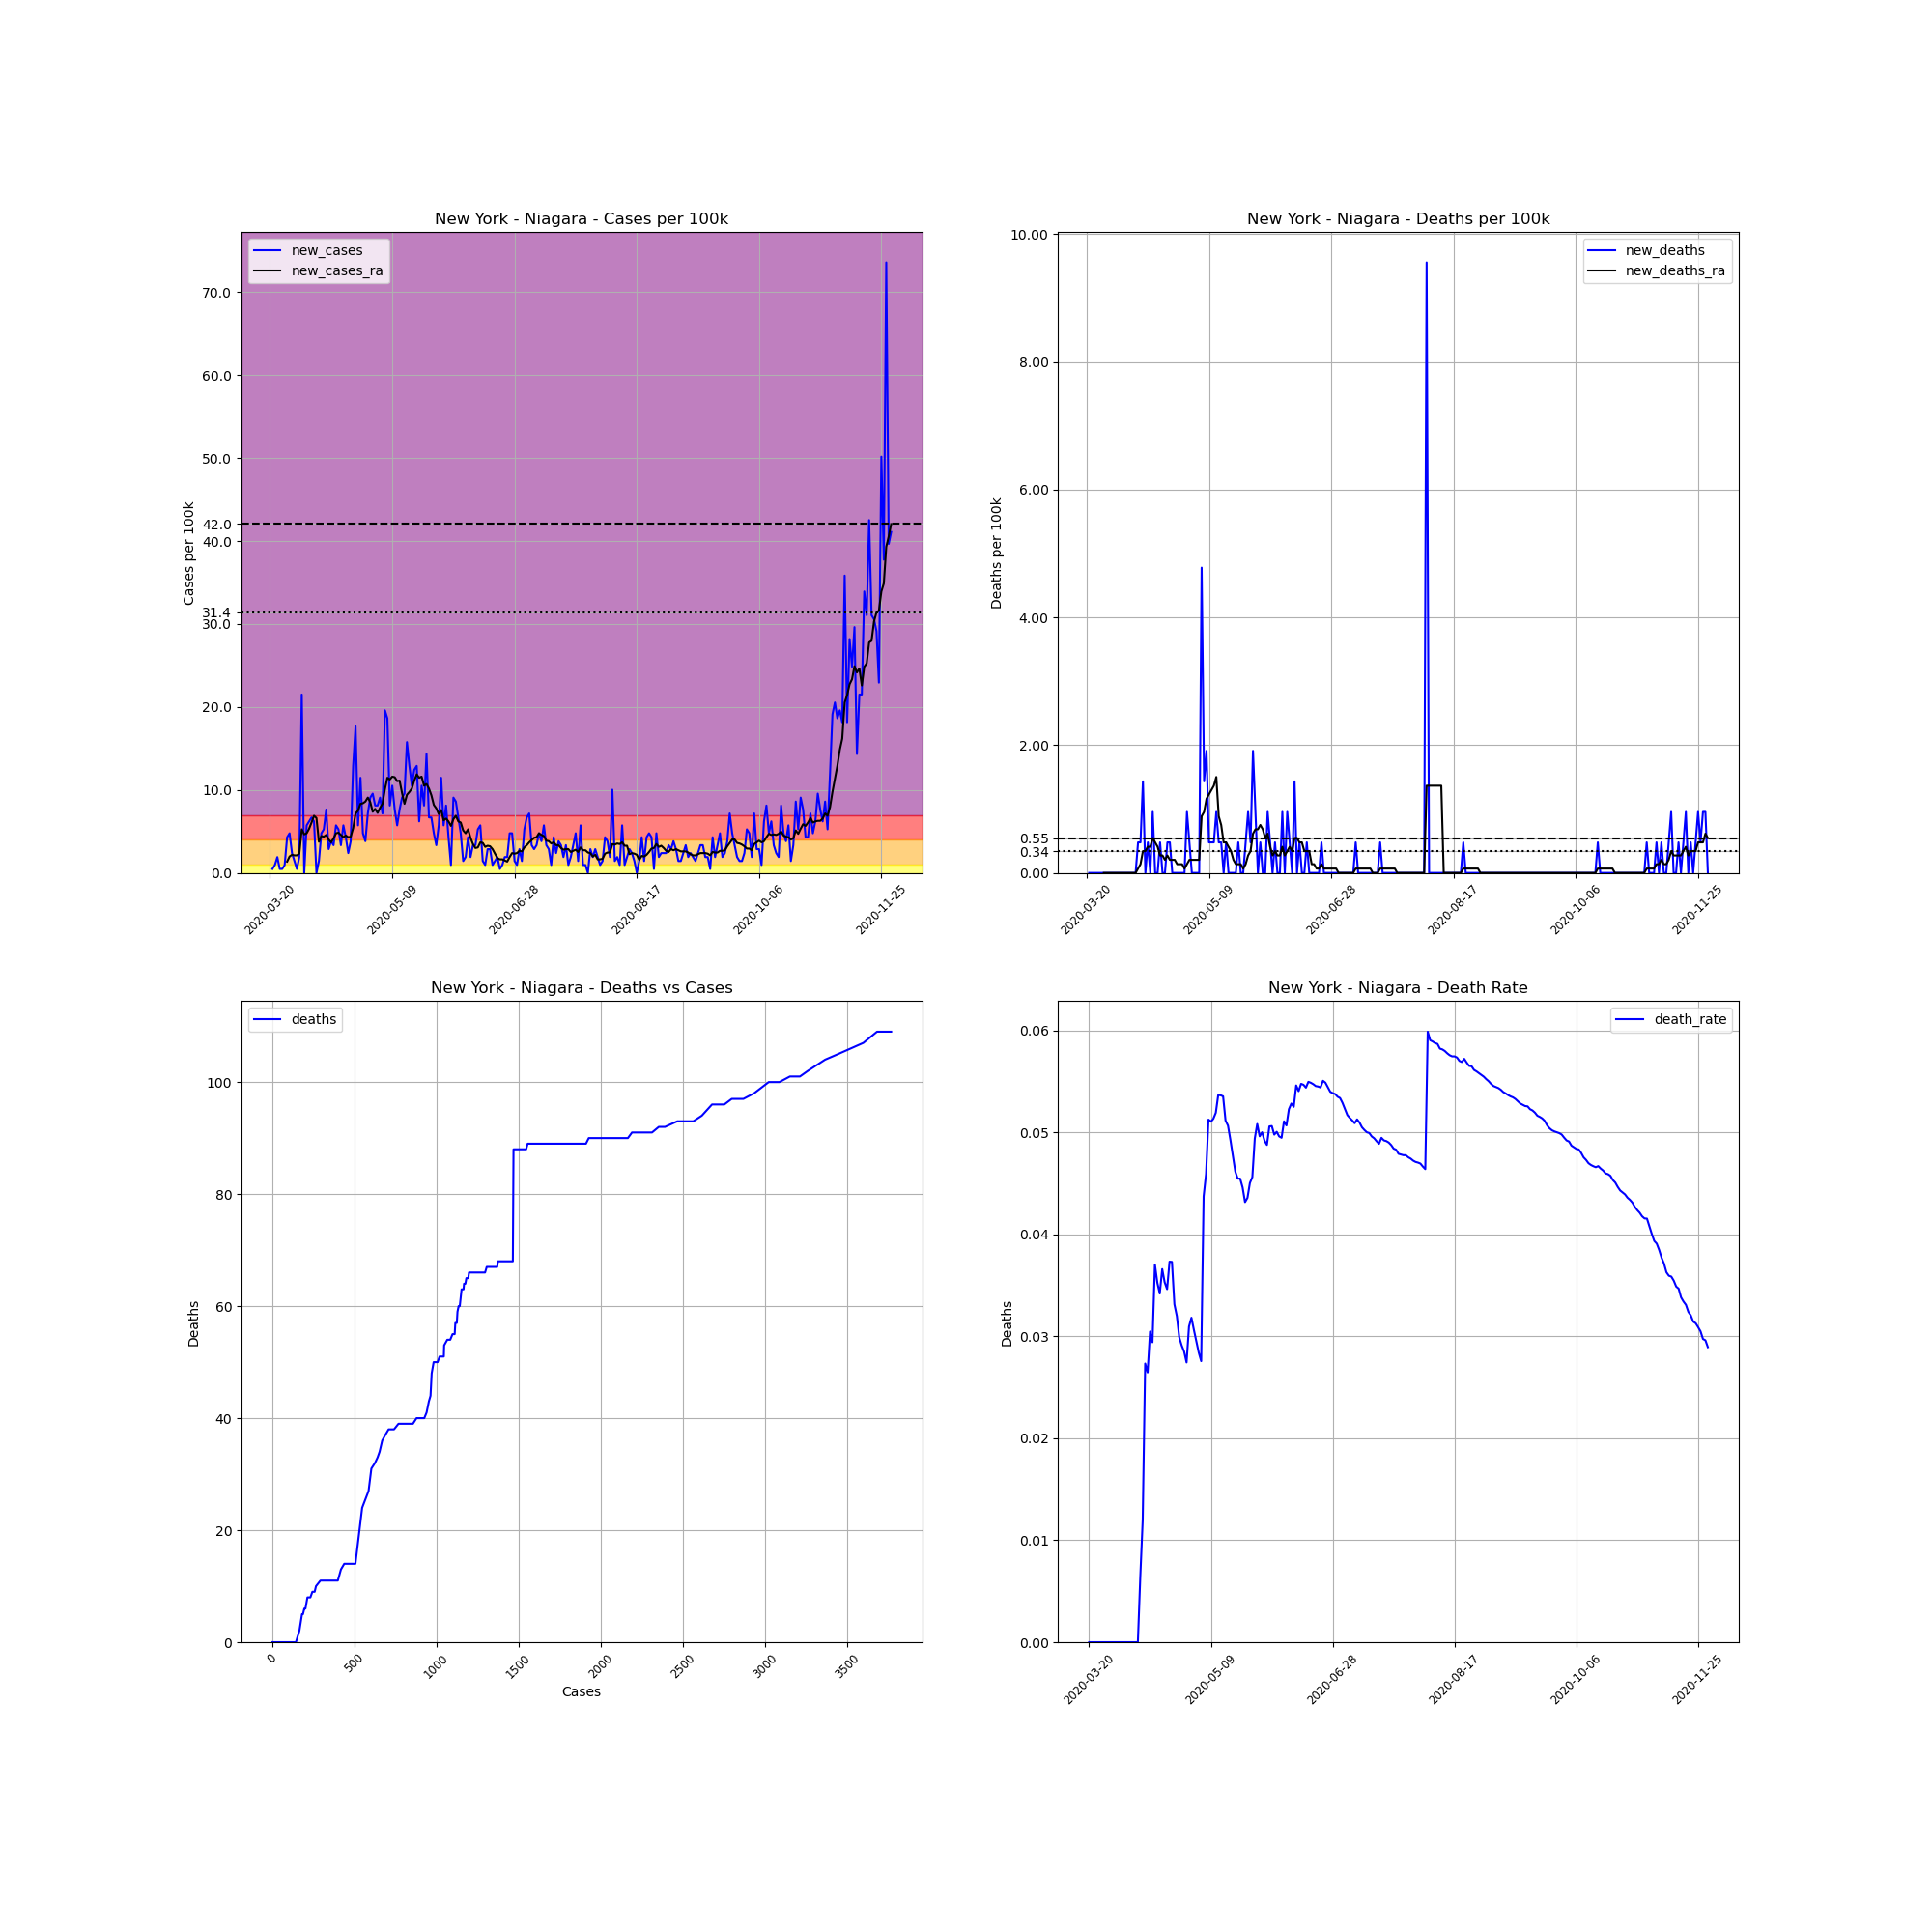

The table this chart was drawn from, first rows:
, date, county, state, fips, cases, deaths, COUNTY, STNAME, CTYNAME, POPESTIMATE2019, cases_per_100k, deaths_per_100k, death_rate, new_cases, new_deaths, new_cases_ra, new_deaths_ra
217241, 2020-03-20, Niagara, New York, 36063, 3, 0.0, 63, New York, Niagara, 209281, 1.433, 0.0, 0.0, , , , 
217242, 2020-03-21, Niagara, New York, 36063, 4, 0.0, 63, New York, Niagara, 209281, 1.911, 0.0, 0.0, 0.4778, 0.0, , 
217243, 2020-03-22, Niagara, New York, 36063, 6, 0.0, 63, New York, Niagara, 209281, 2.867, 0.0, 0.0, 0.9557, 0.0, , 
217244, 2020-03-23, Niagara, New York, 36063, 10, 0.0, 63, New York, Niagara, 209281, 4.778, 0.0, 0.0, 1.911, 0.0, , 
217245, 2020-03-24, Niagara, New York, 36063, 11, 0.0, 63, New York, Niagara, 209281, 5.256, 0.0, 0.0, 0.4778, 0.0, , 
217246, 2020-03-25, Niagara, New York, 36063, 12, 0.0, 63, New York, Niagara, 209281, 5.734, 0.0, 0.0, 0.4778, 0.0, , 
217247, 2020-03-26, Niagara, New York, 36063, 14, 0.0, 63, New York, Niagara, 209281, 6.69, 0.0, 0.0, 0.9557, 0.0, , 
217248, 2020-03-27, Niagara, New York, 36063, 23, 0.0, 63, New York, Niagara, 209281, 10.99, 0.0, 0.0, 4.3, 0.0, 1.365, 0.0
217249, 2020-03-28, Niagara, New York, 36063, 33, 0.0, 63, New York, Niagara, 209281, 15.77, 0.0, 0.0, 4.778, 0.0, 1.98, 0.0
217250, 2020-03-29, Niagara, New York, 36063, 38, 0.0, 63, New York, Niagara, 209281, 18.16, 0.0, 0.0, 2.389, 0.0, 2.184, 0.0
217251, 2020-03-30, Niagara, New York, 36063, 41, 0.0, 63, New York, Niagara, 209281, 19.59, 0.0, 0.0, 1.433, 0.0, 2.116, 0.0
217252, 2020-03-31, Niagara, New York, 36063, 42, 0.0, 63, New York, Niagara, 209281, 20.07, 0.0, 0.0, 0.4778, 0.0, 2.116, 0.0
217253, 2020-04-01, Niagara, New York, 36063, 46, 0.0, 63, New York, Niagara, 209281, 21.98, 0.0, 0.0, 1.911, 0.0, 2.321, 0.0
217254, 2020-04-02, Niagara, New York, 36063, 91, 0.0, 63, New York, Niagara, 209281, 43.48, 0.0, 0.0, 21.5, 0.0, 5.256, 0.0
217255, 2020-04-03, Niagara, New York, 36063, 91, 0.0, 63, New York, Niagara, 209281, 43.48, 0.0, 0.0, 0.0, 0.0, 4.642, 0.0
217256, 2020-04-04, Niagara, New York, 36063, 103, 0.0, 63, New York, Niagara, 209281, 49.22, 0.0, 0.0, 5.734, 0.0, 4.778, 0.0
217257, 2020-04-05, Niagara, New York, 36063, 116, 0.0, 63, New York, Niagara, 209281, 55.43, 0.0, 0.0, 6.212, 0.0, 5.324, 0.0
217258, 2020-04-06, Niagara, New York, 36063, 130, 0.0, 63, New York, Niagara, 209281, 62.12, 0.0, 0.0, 6.69, 0.0, 6.075, 0.0
217259, 2020-04-07, Niagara, New York, 36063, 143, 0.0, 63, New York, Niagara, 209281, 68.33, 0.0, 0.0, 6.212, 0.0, 6.894, 0.0
217260, 2020-04-08, Niagara, New York, 36063, 143, 0.0, 63, New York, Niagara, 209281, 68.33, 0.0, 0.0, 0.0, 0.0, 6.621, 0.0
217261, 2020-04-09, Niagara, New York, 36063, 146, 0.0, 63, New York, Niagara, 209281, 69.76, 0.0, 0.0, 1.433, 0.0, 3.754, 0.0
217262, 2020-04-10, Niagara, New York, 36063, 156, 1.0, 63, New York, Niagara, 209281, 74.54, 0.4778, 0.00641, 4.778, 0.4778, 4.437, 0.06826
217263, 2020-04-11, Niagara, New York, 36063, 167, 2.0, 63, New York, Niagara, 209281, 79.8, 0.9557, 0.01198, 5.256, 0.4778, 4.369, 0.1365
217264, 2020-04-12, Niagara, New York, 36063, 183, 5.0, 63, New York, Niagara, 209281, 87.44, 2.389, 0.02732, 7.645, 1.433, 4.573, 0.3413
217265, 2020-04-13, Niagara, New York, 36063, 189, 5.0, 63, New York, Niagara, 209281, 90.31, 2.389, 0.02646, 2.867, 0.0, 4.027, 0.3413
217266, 2020-04-14, Niagara, New York, 36063, 197, 6.0, 63, New York, Niagara, 209281, 94.13, 2.867, 0.03046, 3.823, 0.4778, 3.686, 0.4096
217267, 2020-04-15, Niagara, New York, 36063, 204, 6.0, 63, New York, Niagara, 209281, 97.48, 2.867, 0.02941, 3.345, 0.0, 4.164, 0.4096
217268, 2020-04-16, Niagara, New York, 36063, 216, 8.0, 63, New York, Niagara, 209281, 103.2, 3.823, 0.03704, 5.734, 0.9557, 4.778, 0.5461
217269, 2020-04-17, Niagara, New York, 36063, 227, 8.0, 63, New York, Niagara, 209281, 108.5, 3.823, 0.03524, 5.256, 0.0, 4.847, 0.4778
217270, 2020-04-18, Niagara, New York, 36063, 234, 8.0, 63, New York, Niagara, 209281, 111.8, 3.823, 0.03419, 3.345, 0.0, 4.573, 0.4096
217271, 2020-04-19, Niagara, New York, 36063, 246, 9.0, 63, New York, Niagara, 209281, 117.5, 4.3, 0.03659, 5.734, 0.4778, 4.3, 0.273
217272, 2020-04-20, Niagara, New York, 36063, 255, 9.0, 63, New York, Niagara, 209281, 121.8, 4.3, 0.03529, 4.3, 0.0, 4.505, 0.273
217273, 2020-04-21, Niagara, New York, 36063, 260, 9.0, 63, New York, Niagara, 209281, 124.2, 4.3, 0.03462, 2.389, 0.0, 4.3, 0.2048
217274, 2020-04-22, Niagara, New York, 36063, 268, 10.0, 63, New York, Niagara, 209281, 128.1, 4.778, 0.03731, 3.823, 0.4778, 4.369, 0.273
217275, 2020-04-23, Niagara, New York, 36063, 295, 11.0, 63, New York, Niagara, 209281, 141, 5.256, 0.03729, 12.9, 0.4778, 5.393, 0.2048
217276, 2020-04-24, Niagara, New York, 36063, 332, 11.0, 63, New York, Niagara, 209281, 158.6, 5.256, 0.03313, 17.68, 0.0, 7.167, 0.2048
217277, 2020-04-25, Niagara, New York, 36063, 344, 11.0, 63, New York, Niagara, 209281, 164.4, 5.256, 0.03198, 5.734, 0.0, 7.509, 0.2048
217278, 2020-04-26, Niagara, New York, 36063, 368, 11.0, 63, New York, Niagara, 209281, 175.8, 5.256, 0.02989, 11.47, 0.0, 8.328, 0.1365
217279, 2020-04-27, Niagara, New York, 36063, 378, 11.0, 63, New York, Niagara, 209281, 180.6, 5.256, 0.0291, 4.778, 0.0, 8.396, 0.1365
217280, 2020-04-28, Niagara, New York, 36063, 386, 11.0, 63, New York, Niagara, 209281, 184.4, 5.256, 0.0285, 3.823, 0.0, 8.601, 0.1365
217281, 2020-04-29, Niagara, New York, 36063, 401, 11.0, 63, New York, Niagara, 209281, 191.6, 5.256, 0.02743, 7.167, 0.0, 9.079, 0.06826
217282, 2020-04-30, Niagara, New York, 36063, 420, 13.0, 63, New York, Niagara, 209281, 200.7, 6.212, 0.03095, 9.079, 0.9557, 8.533, 0.1365
217283, 2020-05-01, Niagara, New York, 36063, 440, 14.0, 63, New York, Niagara, 209281, 210.2, 6.69, 0.03182, 9.557, 0.4778, 7.372, 0.2048
217284, 2020-05-02, Niagara, New York, 36063, 457, 14.0, 63, New York, Niagara, 209281, 218.4, 6.69, 0.03063, 8.123, 0.0, 7.713, 0.2048
217285, 2020-05-03, Niagara, New York, 36063, 474, 14.0, 63, New York, Niagara, 209281, 226.5, 6.69, 0.02954, 8.123, 0.0, 7.236, 0.2048
217286, 2020-05-04, Niagara, New York, 36063, 493, 14.0, 63, New York, Niagara, 209281, 235.6, 6.69, 0.0284, 9.079, 0.0, 7.85, 0.2048
217287, 2020-05-05, Niagara, New York, 36063, 508, 14.0, 63, New York, Niagara, 209281, 242.7, 6.69, 0.02756, 7.167, 0.0, 8.328, 0.2048
217288, 2020-05-06, Niagara, New York, 36063, 549, 24.0, 63, New York, Niagara, 209281, 262.3, 11.47, 0.04372, 19.59, 4.778, 10.1, 0.8874
217289, 2020-05-07, Niagara, New York, 36063, 588, 27.0, 63, New York, Niagara, 209281, 281, 12.9, 0.04592, 18.64, 1.433, 11.47, 0.9557
217290, 2020-05-08, Niagara, New York, 36063, 605, 31.0, 63, New York, Niagara, 209281, 289.1, 14.81, 0.05124, 8.123, 1.911, 11.26, 1.16
217291, 2020-05-09, Niagara, New York, 36063, 627, 32.0, 63, New York, Niagara, 209281, 299.6, 15.29, 0.05104, 10.51, 0.4778, 11.6, 1.229
217292, 2020-05-10, Niagara, New York, 36063, 643, 33.0, 63, New York, Niagara, 209281, 307.2, 15.77, 0.05132, 7.645, 0.4778, 11.54, 1.297
217293, 2020-05-11, Niagara, New York, 36063, 655, 34.0, 63, New York, Niagara, 209281, 313, 16.25, 0.05191, 5.734, 0.4778, 11.06, 1.365
217294, 2020-05-12, Niagara, New York, 36063, 671, 36.0, 63, New York, Niagara, 209281, 320.6, 17.2, 0.05365, 7.645, 0.9557, 11.13, 1.502
217295, 2020-05-13, Niagara, New York, 36063, 690, 37.0, 63, New York, Niagara, 209281, 329.7, 17.68, 0.05362, 9.079, 0.4778, 9.625, 0.8874
217296, 2020-05-14, Niagara, New York, 36063, 710, 38.0, 63, New York, Niagara, 209281, 339.3, 18.16, 0.05352, 9.557, 0.4778, 8.328, 0.7509
217297, 2020-05-15, Niagara, New York, 36063, 743, 38.0, 63, New York, Niagara, 209281, 355, 18.16, 0.05114, 15.77, 0.0, 9.42, 0.4778
217298, 2020-05-16, Niagara, New York, 36063, 770, 39.0, 63, New York, Niagara, 209281, 367.9, 18.64, 0.05065, 12.9, 0.4778, 9.761, 0.4778
217299, 2020-05-17, Niagara, New York, 36063, 792, 39.0, 63, New York, Niagara, 209281, 378.4, 18.64, 0.04924, 10.51, 0.0, 10.17, 0.4096
217300, 2020-05-18, Niagara, New York, 36063, 818, 39.0, 63, New York, Niagara, 209281, 390.9, 18.64, 0.04768, 12.42, 0.0, 11.13, 0.3413
... 195 more rows
